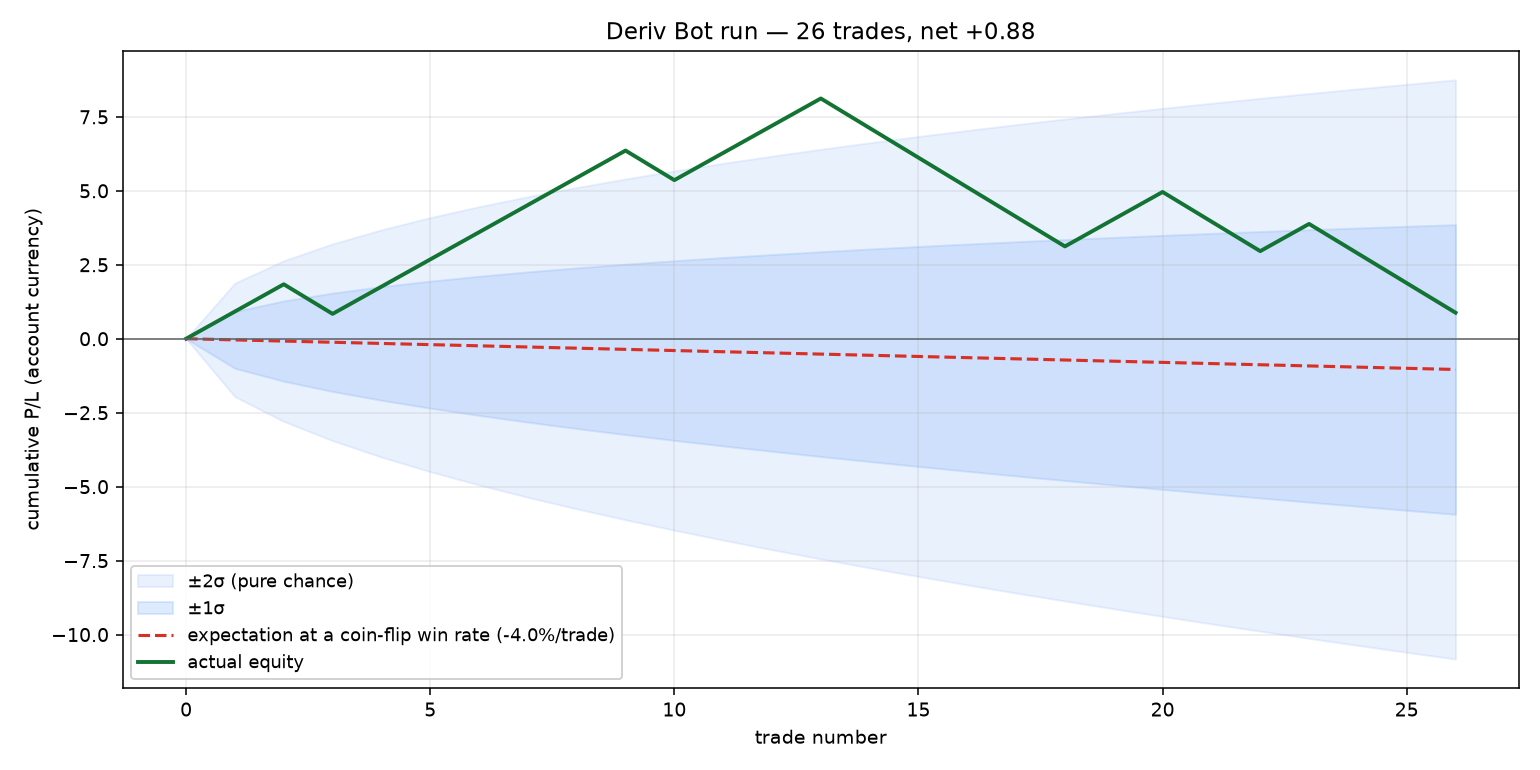

Values plotted in this chart, from the file beside it:
Market, Reference ID (buy), Reference ID (sell), Barrier, Start Time, Entry Spot, Entry Spot Time, Exit Spot, Exit Spot Time, Buy Price, Profit/Loss
Volatility 100 Index, 14337956419, 14337972399, 586.9, 2026-07-30 19:11:06.000 GMT, 586.9, 2026-07-30 19:11:08.000 GMT, 586.7, 2026-07-30 19:11:10.000 GMT, 1.00, -1.00
Volatility 100 Index, 14337920839, 14337945399, 586.4, 2026-07-30 19:10:56.000 GMT, 586.4, 2026-07-30 19:10:58.000 GMT, 586.5, 2026-07-30 19:11:00.000 GMT, 1.00, -1.00
Volatility 100 Index, 14337893379, 14337906619, 586.8, 2026-07-30 19:10:48.000 GMT, 586.8, 2026-07-30 19:10:50.000 GMT, 586.7, 2026-07-30 19:10:52.000 GMT, 1.00, -1.00
Volatility 100 Index, 14337864599, 14337878399, 586.8, 2026-07-30 19:10:40.000 GMT, 586.8, 2026-07-30 19:10:42.000 GMT, 586.8, 2026-07-30 19:10:44.000 GMT, 1.00, 0.92
Volatility 100 Index, 14337828699, 14337849139, 586.6, 2026-07-30 19:10:30.000 GMT, 586.6, 2026-07-30 19:10:32.000 GMT, 586.5, 2026-07-30 19:10:34.000 GMT, 1.00, -1.00
Volatility 100 Index, 14337801459, 14337814499, 586.5, 2026-07-30 19:10:22.000 GMT, 586.5, 2026-07-30 19:10:24.000 GMT, 586.3, 2026-07-30 19:10:26.000 GMT, 1.00, -1.00
Volatility 100 Index, 14337774299, 14337788199, 586.5, 2026-07-30 19:10:14.000 GMT, 586.5, 2026-07-30 19:10:16.000 GMT, 586.2, 2026-07-30 19:10:18.000 GMT, 1.00, 0.92
Volatility 100 Index, 14337747679, 14337761159, 586.4, 2026-07-30 19:10:06.000 GMT, 586.4, 2026-07-30 19:10:08.000 GMT, 586.4, 2026-07-30 19:10:10.000 GMT, 1.00, 0.92
Volatility 100 Index, 14337717619, 14337735059, 586.3, 2026-07-30 19:09:58.000 GMT, 586.3, 2026-07-30 19:10:00.000 GMT, 586.3, 2026-07-30 19:10:02.000 GMT, 1.00, -1.00
Volatility 100 Index, 14337690099, 14337704439, 586.3, 2026-07-30 19:09:50.000 GMT, 586.3, 2026-07-30 19:09:52.000 GMT, 586.3, 2026-07-30 19:09:54.000 GMT, 1.00, -1.00
Volatility 100 Index, 14337391499, 14337410419, 585.3, 2026-07-30 19:08:24.000 GMT, 585.3, 2026-07-30 19:08:26.000 GMT, 585.3, 2026-07-30 19:08:28.000 GMT, 1.00, -1.00
Volatility 100 Index, 14337365799, 14337378679, 585.6, 2026-07-30 19:08:16.000 GMT, 585.6, 2026-07-30 19:08:18.000 GMT, 585.5, 2026-07-30 19:08:20.000 GMT, 1.00, -1.00
Volatility 100 Index, 14337339299, 14337355139, 585.2, 2026-07-30 19:08:08.000 GMT, 585.2, 2026-07-30 19:08:10.000 GMT, 585.1, 2026-07-30 19:08:12.000 GMT, 1.00, -1.00
Volatility 100 Index, 14337311379, 14337327259, 585.1, 2026-07-30 19:08:00.000 GMT, 585.1, 2026-07-30 19:08:02.000 GMT, 585.4, 2026-07-30 19:08:04.000 GMT, 1.00, 0.92
Volatility 100 Index, 14337284179, 14337299379, 585.2, 2026-07-30 19:07:52.000 GMT, 585.2, 2026-07-30 19:07:54.000 GMT, 585.1, 2026-07-30 19:07:56.000 GMT, 1.00, 0.92
Volatility 100 Index, 14337250939, 14337266879, 585.3, 2026-07-30 19:07:44.000 GMT, 585.3, 2026-07-30 19:07:46.000 GMT, 585.4, 2026-07-30 19:07:48.000 GMT, 1.00, 0.92
Volatility 100 Index, 14337224479, 14337239199, 584.8, 2026-07-30 19:07:36.000 GMT, 584.8, 2026-07-30 19:07:38.000 GMT, 584.9, 2026-07-30 19:07:40.000 GMT, 1.00, -1.00
Volatility 100 Index, 14337199119, 14337212979, 584.7, 2026-07-30 19:07:28.000 GMT, 584.7, 2026-07-30 19:07:30.000 GMT, 584.8, 2026-07-30 19:07:32.000 GMT, 1.00, 0.92
Volatility 100 Index, 14337173439, 14337186119, 584.3, 2026-07-30 19:07:20.000 GMT, 584.3, 2026-07-30 19:07:22.000 GMT, 584.3, 2026-07-30 19:07:24.000 GMT, 1.00, 0.92
Volatility 100 Index, 14337146979, 14337162239, 584.8, 2026-07-30 19:07:13.000 GMT, 584.8, 2026-07-30 19:07:14.000 GMT, 584.8, 2026-07-30 19:07:16.000 GMT, 1.00, 0.92
Volatility 100 Index, 14337107519, 14337132399, 584.5, 2026-07-30 19:07:02.000 GMT, 584.5, 2026-07-30 19:07:04.000 GMT, 584.5, 2026-07-30 19:07:06.000 GMT, 1.00, 0.92
Volatility 100 Index, 14337081219, 14337098559, 584.2, 2026-07-30 19:06:55.000 GMT, 584.2, 2026-07-30 19:06:56.000 GMT, 584.1, 2026-07-30 19:06:58.000 GMT, 1.00, 0.92
Volatility 100 Index, 14337053519, 14337068379, 583.9, 2026-07-30 19:06:46.000 GMT, 583.9, 2026-07-30 19:06:48.000 GMT, 584.1, 2026-07-30 19:06:50.000 GMT, 1.00, 0.92
Volatility 100 Index, 14337015359, 14337038239, 583.8, 2026-07-30 19:06:36.000 GMT, 583.8, 2026-07-30 19:06:38.000 GMT, 583.9, 2026-07-30 19:06:40.000 GMT, 1.00, -1.00
Volatility 100 Index, 14336987859, 14337004199, 584.1, 2026-07-30 19:06:28.000 GMT, 584.1, 2026-07-30 19:06:30.000 GMT, 584.1, 2026-07-30 19:06:32.000 GMT, 1.00, 0.92
Volatility 100 Index, 14336961559, 14336975519, 584.4, 2026-07-30 19:06:20.000 GMT, 584.4, 2026-07-30 19:06:22.000 GMT, 584.5, 2026-07-30 19:06:24.000 GMT, 1.00, 0.92
